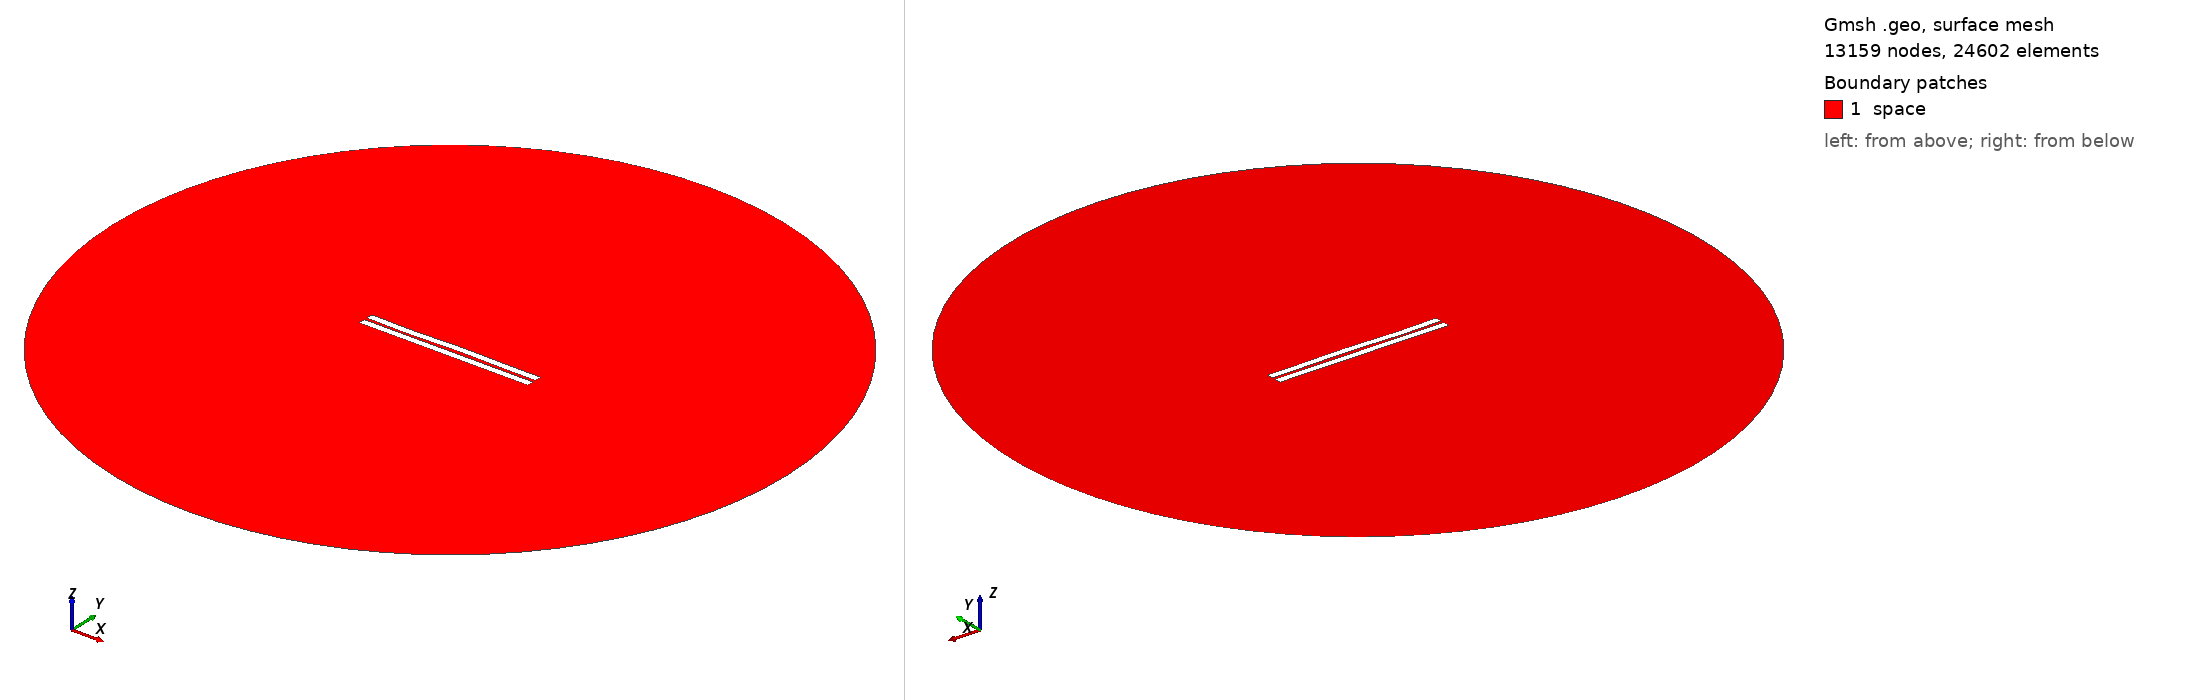

Gmsh geometry script, surface-meshed: 13159 nodes, 24602 surface elements. Boundary patches (legend numbers): 1 space. Left view from above one corner, right view from below the opposite corner. Legend entries are the model's physical surfaces. The drawing asked Gmsh for element sizes between 1% and 20% of the model's largest extent; the script's own settings can give other sizes.

=== 1076.geo (drawn) ===
//---------------------------------------
// Geometry kernel
//---------------------------------------

SetFactory("OpenCASCADE");



//---------------------------------------
// Parameters of the geometry
//---------------------------------------

// Overetch of the upper plate
overetch = 0.0;

// Distance between the plates
distance = 1.75;

// Discretization over the x axis (for the deformation)
nx = 50; 

// Length of the plate
L = 100 - overetch; 

// Number of modes
n = 4; 

// 1st mode coefficient
coeff(1) = 0.07499999999999998;
beta(1) = 0.596864 * 3.1415926535 / L;

// 2nd mode coefficient
coeff(2) = 0.07499999999999998;
beta(2) = 1.49418 * 3.1415926535 / L;

// 3rd mode coefficient
coeff(3) = -0.15;
beta(3) = 2.50025 * 3.1415926535 / L;

// 4th mode coefficient
coeff(4) = -0.15;
beta(4) = 3.49999 * 3.1415926535 / L;



//---------------------------------------
// Upper plate (deformed rectangle)
//---------------------------------------

// Coordiantes of the upper plate
xmin = -50;
xmax = 50 - overetch;

// Height of the upper plate
yheight = 4 - 2 * overetch;

// Indexes of the points
UpperID[] = {};
LowerID[] = {};
LeftID[] = {};
RightID[] = {};

// Point index
p = 1;

// Horizontal edges
For i In {1:nx}
    x = xmin + (i-1)*(xmax - xmin)/(nx-1);

    y_bottom = distance / 2 + overetch;
    For j In {1:n}
        C = (Cosh(beta(j)*L) + Cos(beta(j)*L)) / (Sinh(beta(j)*L) + Sin(beta(j)*L));
        y_bottom  = y_bottom + coeff(j) * (Cosh(beta(j)*(x+50)) - Cos(beta(j)*(x+50)) - C * (Sinh(beta(j)*(x+50)) - Sin(beta(j)*(x+50))));
    EndFor

    y_top = y_bottom + yheight;

    Point(p) = {x, y_top, 0, 1.0};
    UpperID[i] = p;
    p = p + 1;

    Point(p) = {x, y_bottom, 0, 1.0};
    LowerID[i] = p;
    p = p + 1;
EndFor

// Create point lists
UpperPts[] = {}; LowerPts[] = {};
For i In {1:nx}
  UpperPts[] += {UpperID[i]};
  LowerPts[] += {LowerID[i]};
EndFor

// Build splines
Spline(1) = {UpperPts[]};
Spline(2) = {LowerPts[]};
Line(3) = {LowerPts[nx-1], UpperPts[nx-1]};
Line(4) = {LowerPts[0], UpperPts[0]};

// Build the plane surface
Curve Loop(1) = {2, 3, -1, -4};
Plane Surface(1) = {1};



//---------------------------------------
// Lower plate (rectangle)
//---------------------------------------

// Vertices
Point(1001) = {-50, -1, 0, 1.0};
Point(1002) = { 50, -1, 0, 1.0};
Point(1003) = { 50,  -5, 0, 1.0};
Point(1004) = {-50,  -5, 0, 1.0};

// Edges
Line(5) = {1001, 1002};
Line(6) = {1002, 1003};
Line(7) = {1003, 1004};
Line(8) = {1004, 1001};

// Plane surface
Line Loop(2) = {5, 6, 7, 8};
Plane Surface(2) = {2}; 



//---------------------------------------
// Outer (fictious) boundary
//---------------------------------------

// Points
Point(1005) = {0, 0, 0};       // Center
Point(1006) = {200, 0, 0};     // Start point
Point(1007) = {0, 200, 0};     // 90 degrees
Point(1008) = {-200, 0, 0};    // 180 degrees
Point(1009) = {0, -200, 0};    // 270 degrees

// Circle arcs (each needs start, center, end)
Circle(9) = {1006, 1005, 1007};
Circle(10) = {1007, 1005, 1008};
Circle(11) = {1008, 1005, 1009};
Circle(12) = {1009, 1005, 1006};

// Plane surface for the entire domain
Curve Loop(3) = {9, 10, 11, 12};
Surface(3) = {3};

// Subtract the plates from the whole domain to obtain the actual domain where we want to solve the equations
BooleanDifference{ Surface{3}; Delete; }{ Surface{1}; Surface{2}; Delete; }




//---------------------------------------
// Transfinite Lines/Curves
//---------------------------------------

// Set the number of points on the boundaries
r = 7;

// Plates
Transfinite Curve {1, 2} = 50*r Using Progression 1;
Transfinite Curve {3, 4} = 2*r Using Progression 1;
Transfinite Line {5, 7} = 50*r Using Progression 1;
Transfinite Line {6, 8} = 2*r Using Progression 1;

// Outer boundary
Transfinite Line {9, 10, 11, 12} = 20 Using Progression 1;



//---------------------------------------
// Physical groups
//---------------------------------------                

// Physical curves (boundaries)
Physical Line("force_segment", 10) = {2};
Physical Line("upper_plate", 11) = {1, 3, 4};
Physical Line("lower_plate", 12) = {5, 6, 7, 8};
Physical Line("boundary", 20) = {9, 10, 11, 12};

// Physical Surfaces
Physical Surface("space", 30) = {3};



//---------------------------------------
// 6. Generate the Mesh
//---------------------------------------

// 2D mesh generation
Mesh 2;
